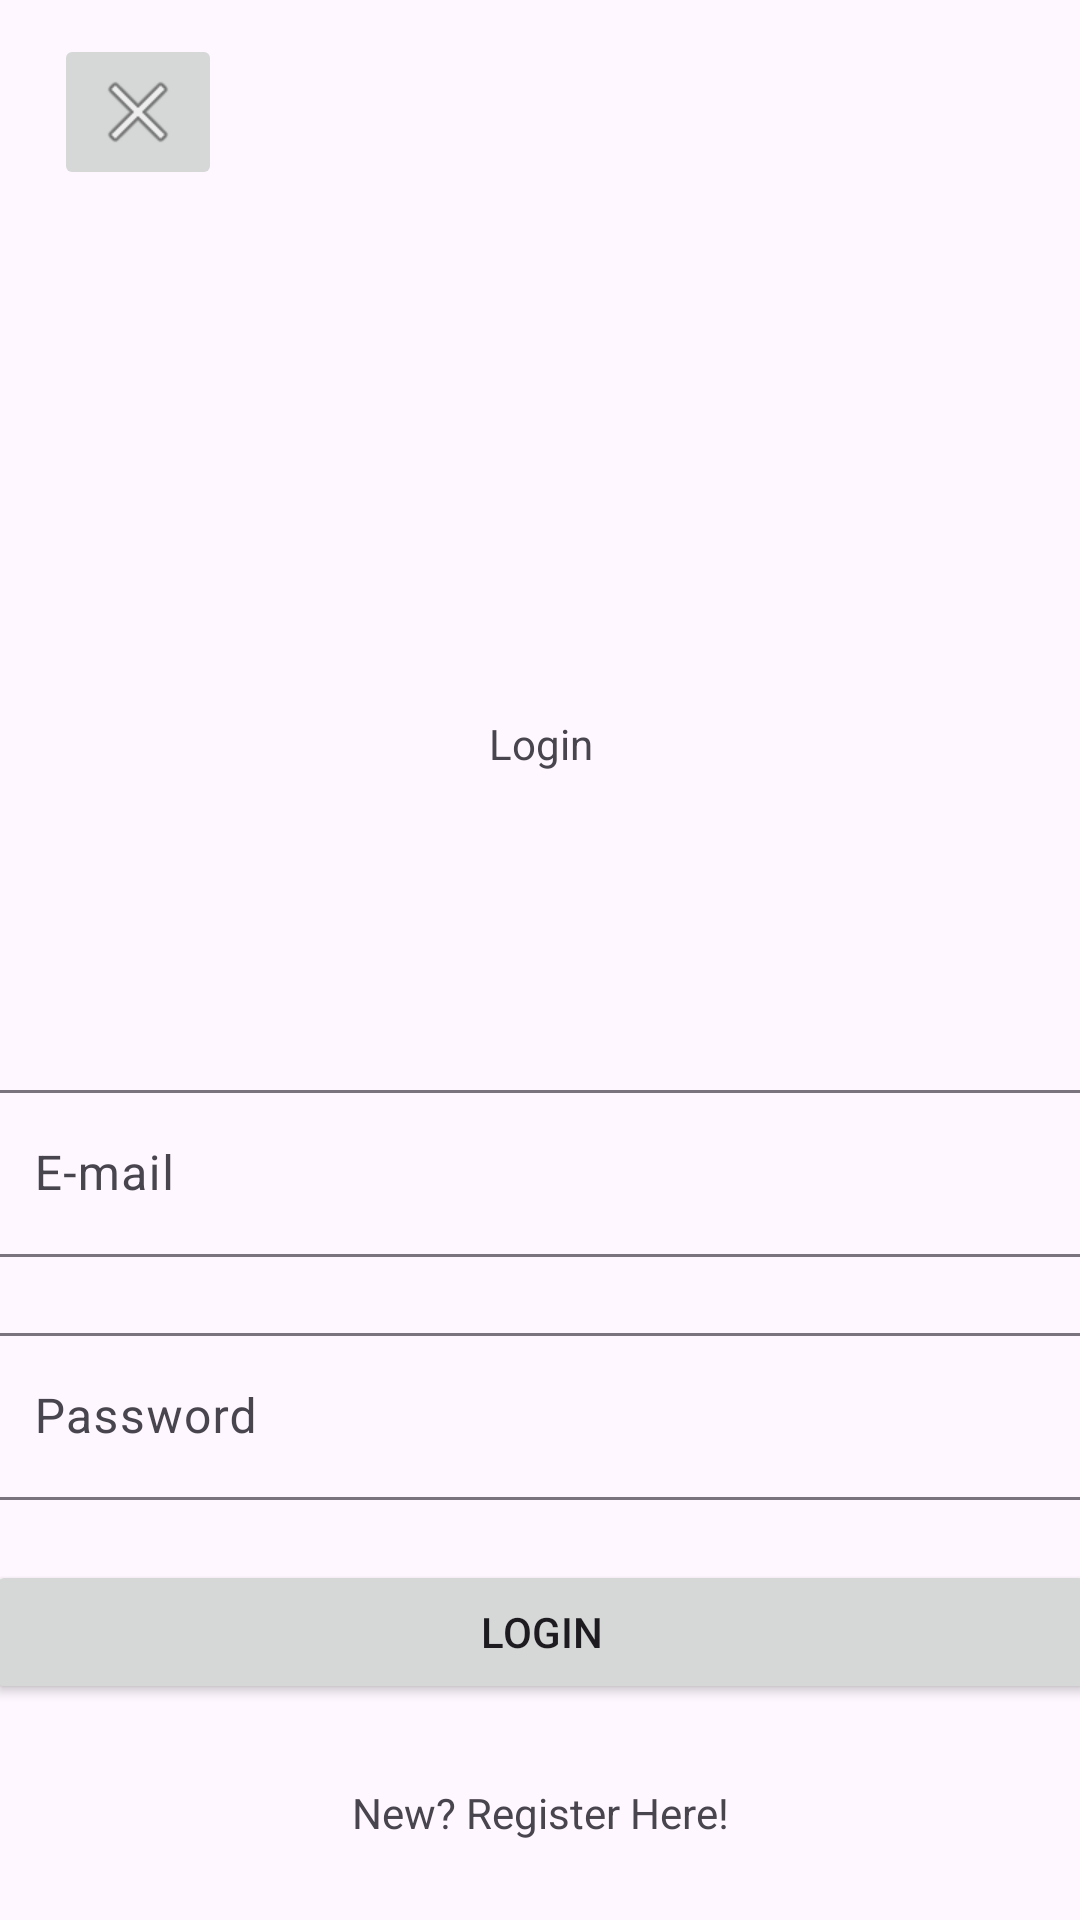

Write the Android layout XML for this screen, with the resource values it uses.
<!-- AndroidManifest.xml: application theme Theme.Material3.Light -->
<!-- res/layout/activity_login.xml -->
<?xml version="1.0" encoding="utf-8"?>
<androidx.constraintlayout.widget.ConstraintLayout xmlns:android="http://schemas.android.com/apk/res/android"
    xmlns:app="http://schemas.android.com/apk/res-auto"
    xmlns:tools="http://schemas.android.com/tools"
    android:layout_width="match_parent"
    android:layout_height="match_parent" >

    <TextView
        android:id="@+id/login_textView_title"
        android:layout_width="370dp"
        android:layout_height="40dp"
        android:layout_marginTop="228dp"
        android:gravity="center"
        android:text="@string/login_title"
        app:layout_constraintEnd_toEndOf="parent"
        app:layout_constraintStart_toStartOf="parent"
        app:layout_constraintTop_toTopOf="parent" />

    <com.google.android.material.textfield.TextInputLayout
        android:id="@+id/login_textInputLayout_email"
        android:layout_width="370dp"
        android:layout_height="0dp"
        android:layout_marginTop="90dp"
        app:layout_constraintEnd_toEndOf="parent"
        app:layout_constraintStart_toStartOf="parent"
        app:layout_constraintTop_toBottomOf="@+id/login_textView_title">

        <EditText
            android:id="@+id/login_editTextTextEmailAddress"
            android:layout_width="match_parent"
            android:layout_height="wrap_content"
            android:layout_weight="1"
            android:autofillHints="password"
            android:ems="10"
            android:hint="@string/login_email_hint"
            android:importantForAutofill="yes"
            android:inputType="textEmailAddress"
            tools:ignore="LabelFor,SpeakableTextPresentCheck" />
    </com.google.android.material.textfield.TextInputLayout>

    <com.google.android.material.textfield.TextInputLayout
        android:id="@+id/login_textInputLayout_password"
        android:layout_width="370dp"
        android:layout_height="0dp"
        android:layout_marginTop="20dp"
        app:layout_constraintEnd_toEndOf="@+id/login_textInputLayout_email"
        app:layout_constraintStart_toStartOf="@+id/login_textInputLayout_email"
        app:layout_constraintTop_toBottomOf="@+id/login_textInputLayout_email">

        <EditText
            android:id="@+id/login_editTextTextPassword"
            android:layout_width="match_parent"
            android:layout_height="wrap_content"
            android:layout_weight="1"
            android:autofillHints="emailAddress"
            android:ems="10"
            android:hint="@string/login_password_hint"
            android:importantForAutofill="yes"
            android:inputType="textPassword"
            tools:ignore="LabelFor,SpeakableTextPresentCheck" />
    </com.google.android.material.textfield.TextInputLayout>

    <Button
        android:id="@+id/login_button_login"
        android:layout_width="370dp"
        android:layout_height="0dp"
        android:layout_marginTop="20dp"
        android:text="@string/login_button_login"
        android:contentDescription="@string/login_button_desc"
        app:layout_constraintEnd_toEndOf="@+id/login_textInputLayout_email"
        app:layout_constraintStart_toStartOf="@+id/login_textInputLayout_email"
        app:layout_constraintTop_toBottomOf="@+id/login_textInputLayout_password"
        tools:ignore="VisualLintButtonSize" />

    <TextView
        android:id="@+id/textView2"
        android:layout_width="wrap_content"
        android:layout_height="wrap_content"
        android:text="@string/login_text_register"
        app:layout_constraintBottom_toBottomOf="parent"
        app:layout_constraintEnd_toEndOf="@+id/login_textView_title"
        app:layout_constraintStart_toStartOf="@+id/login_textView_title"
        app:layout_constraintTop_toBottomOf="@+id/login_button_login" />

    <ImageButton
        android:id="@+id/login_imageButton_exit"
        android:layout_width="wrap_content"
        android:layout_height="wrap_content"
        android:contentDescription="@string/login_button_exit_desc"
        app:layout_constraintBottom_toBottomOf="parent"
        app:layout_constraintEnd_toEndOf="parent"
        app:layout_constraintHorizontal_bias="0.059"
        app:layout_constraintStart_toStartOf="parent"
        app:layout_constraintTop_toTopOf="parent"
        app:layout_constraintVertical_bias="0.019"
        app:srcCompat="@android:drawable/ic_menu_close_clear_cancel" />

</androidx.constraintlayout.widget.ConstraintLayout>
<!-- resources referenced by this layout -->
<resources>
  <string name="login_button_desc">Test your skills</string>
  <string name="login_button_login">Login</string>
  <string name="login_email_hint">E-mail</string>
  <string name="login_password_hint">Password</string>
  <string name="login_text_register">New? Register Here!</string>
  <string name="login_title">Login</string>
</resources>
